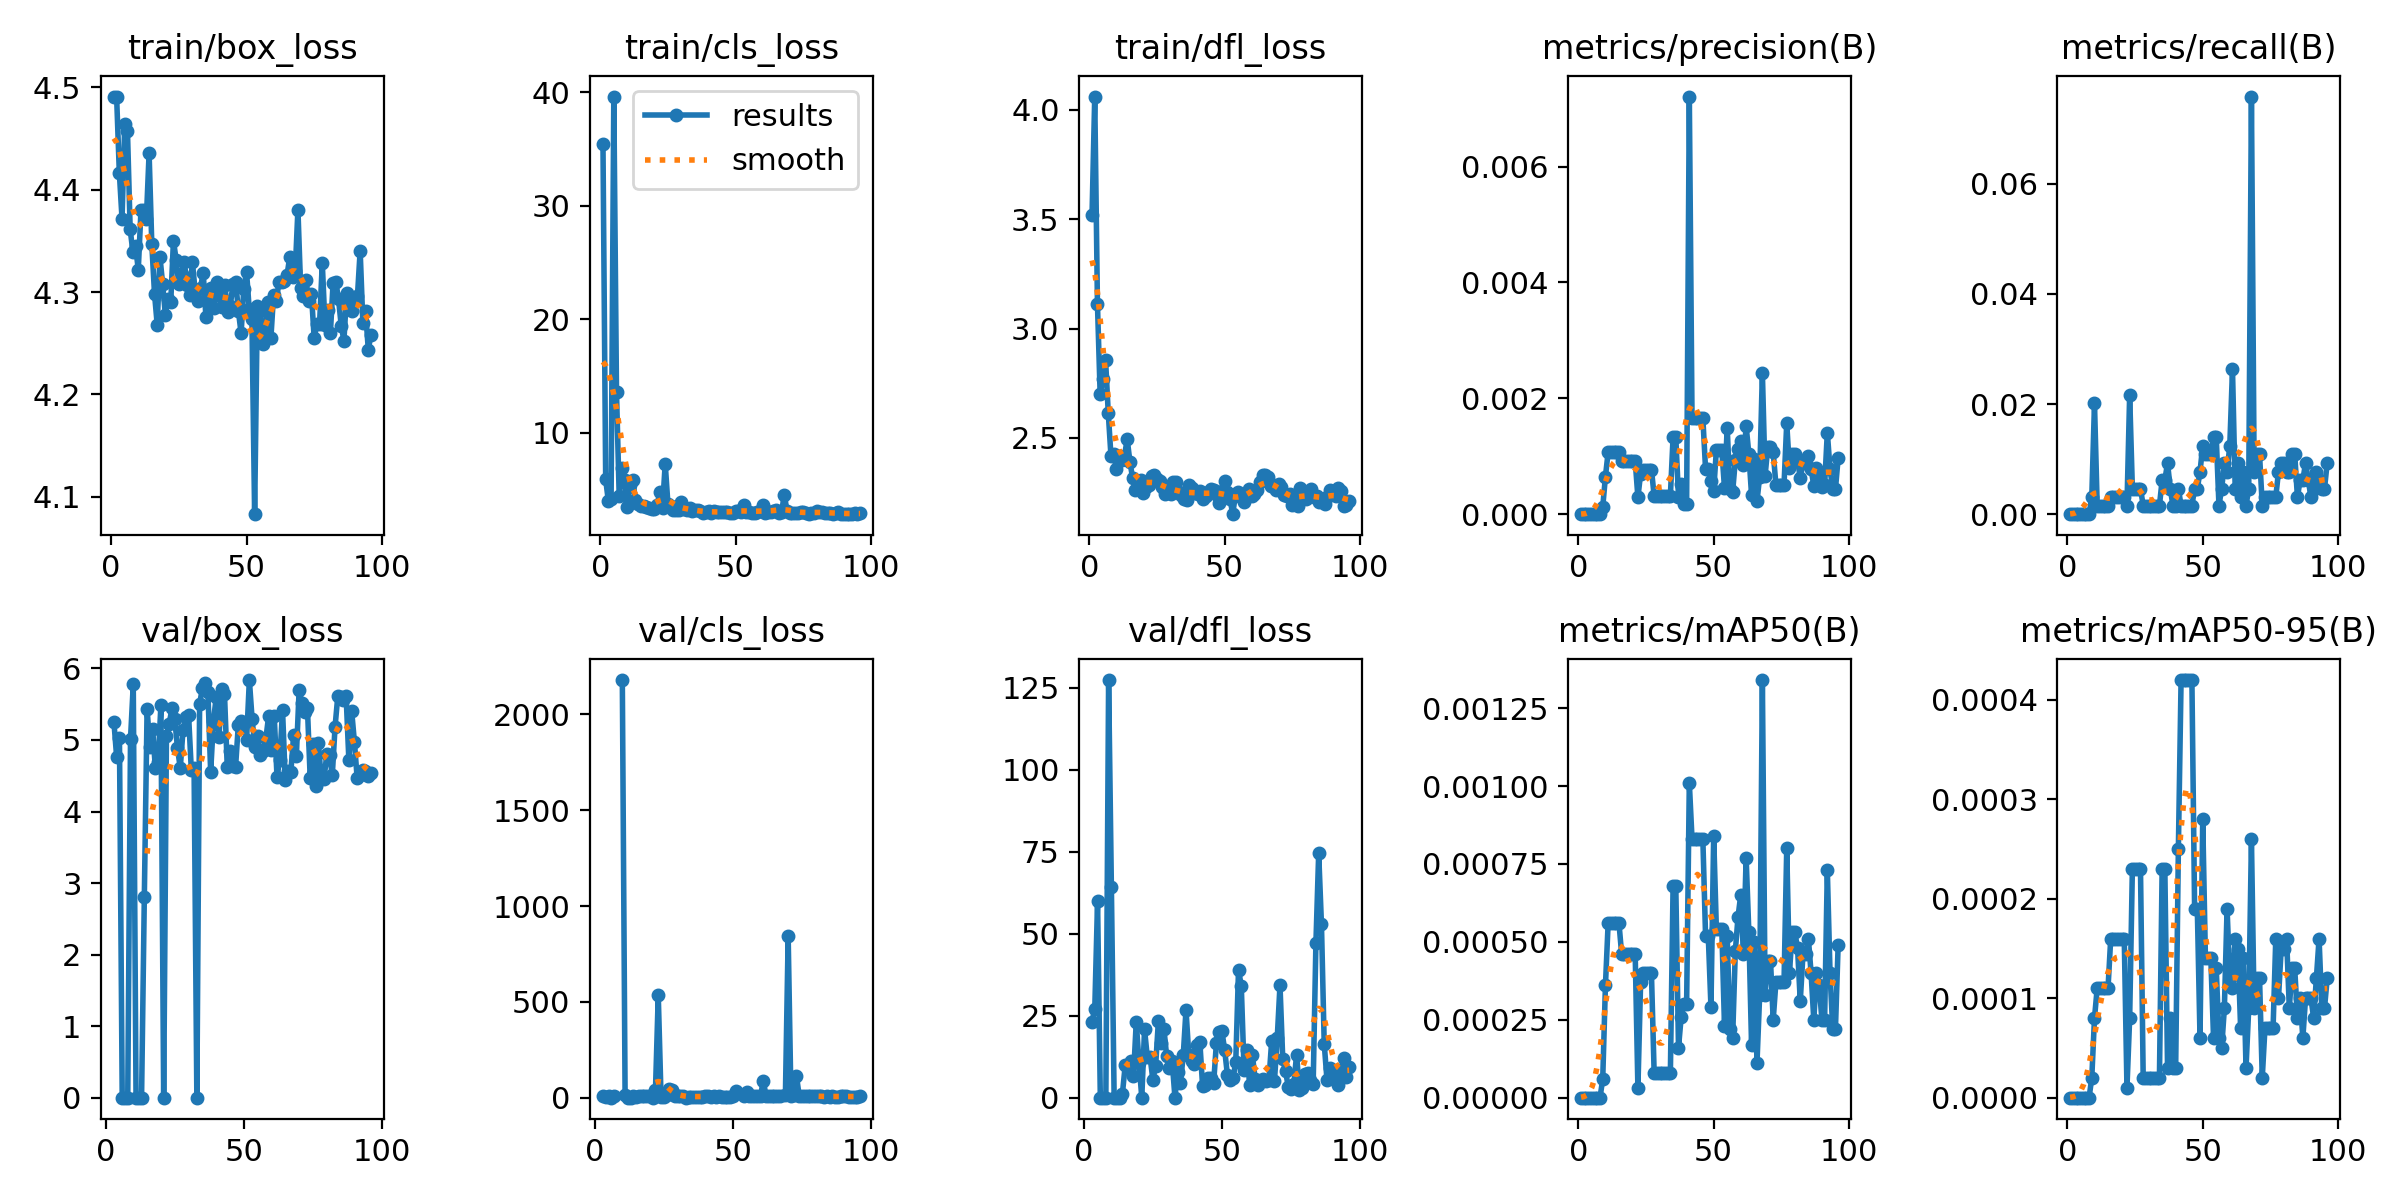

Source data for this figure (header and first rows):
epoch, train/box_loss, train/cls_loss, train/dfl_loss, metrics/precision(B), metrics/recall(B), metrics/mAP50(B), metrics/mAP50-95(B), val/box_loss, val/cls_loss, val/dfl_loss, lr/pg0, lr/pg1, lr/pg2
1, 4.491, 35.44, 3.519, 0, 0, 0, 0, nan, nan, nan, 0.082, 0.002, 0.002
2, 4.491, 5.899, 4.061, 0, 0, 0, 0, nan, nan, nan, 0.0631, 0.0041, 0.0041
3, 4.417, 3.974, 3.114, 0, 0, 0, 0, 5.249, 7.929, 23.21, 0.0442, 0.0062, 0.0062
4, 4.372, 4.151, 2.701, 0, 0, 0, 0, 4.757, 6.091, 27.19, 0.0253, 0.008299, 0.008299
5, 4.464, 39.63, 2.77, 0, 0, 0, 0, 5.032, 6.193, 59.98, 0.009998, 0.009998, 0.009998
6, 4.458, 13.57, 2.858, 0, 0, 0, 0, 0, 0, 0, 0.009998, 0.009998, 0.009998
7, 4.362, 4.415, 2.614, 0, 0, 0, 0, 0, 10.62, 0, 0.009997, 0.009997, 0.009997
8, 4.339, 6.93, 2.417, 0, 0, 0, 0, 0, inf, 0, 0.009995, 0.009995, 0.009995
9, 4.345, 5.859, 2.428, 0.00012, 0.0031, 6e-05, 2e-05, 5.014, inf, 127.4, 0.009994, 0.009994, 0.009994
10, 4.322, 3.501, 2.359, 0.00065, 0.02012, 0.00036, 8e-05, 5.776, 2179, 64.24, 0.009992, 0.009992, 0.009992
11, 4.38, 5.432, 2.415, 0.00107, 0.00155, 0.00056, 0.00011, 0, 14.87, 0, 0.00999, 0.00999, 0.00999
12, 4.38, 5.837, 2.398, 0.00107, 0.00155, 0.00056, 0.00011, 0, 0, 0, 0.009988, 0.009988, 0.009988
13, 4.372, 4.137, 2.418, 0.00107, 0.00155, 0.00056, 0.00011, 0, 0.04353, 0, 0.009986, 0.009986, 0.009986
14, 4.436, 3.726, 2.494, 0.00107, 0.00155, 0.00056, 0.00011, 2.811, 8.557, 1.271, 0.009983, 0.009983, 0.009983
15, 4.347, 3.554, 2.391, 0.00107, 0.00155, 0.00056, 0.00011, 5.432, 5.959, 9.854, 0.009981, 0.009981, 0.009981
16, 4.298, 3.547, 2.317, 0.00092, 0.0031, 0.00046, 0.00016, 4.902, 7.431, 9.313, 0.009978, 0.009978, 0.009978
17, 4.268, 3.511, 2.26, 0.00092, 0.0031, 0.00046, 0.00016, 5.155, 8.468, 11.33, 0.009975, 0.009975, 0.009975
18, 4.335, 3.38, 2.298, 0.00092, 0.0031, 0.00046, 0.00016, 4.602, 7.327, 6.464, 0.009972, 0.009972, 0.009972
19, 4.308, 3.337, 2.31, 0.00092, 0.0031, 0.00046, 0.00016, 4.694, 8.537, 23.12, 0.009968, 0.009968, 0.009968
20, 4.278, 3.316, 2.25, 0.00092, 0.0031, 0.00046, 0.00016, 5.49, 7.256, 10.68, 0.009965, 0.009965, 0.009965
21, 4.293, 3.64, 2.277, 0.00092, 0.0031, 0.00046, 0.00016, 0, 0.5677, 0, 0.009961, 0.009961, 0.009961
22, 4.29, 4.764, 2.283, 0.00029, 0.00155, 3e-05, 1e-05, 5.053, 42.62, 20.82, 0.009957, 0.009957, 0.009957
23, 4.35, 3.415, 2.324, 0.0007, 0.02167, 0.00037, 8e-05, 5.229, 534.2, 12.3, 0.009953, 0.009953, 0.009953
24, 4.332, 7.3, 2.332, 0.00077, 0.00464, 0.0004, 0.00023, 5.441, 5.765, 12.43, 0.009948, 0.009948, 0.009948
25, 4.308, 3.75, 2.312, 0.00077, 0.00464, 0.0004, 0.00023, 5.287, 4.468, 5.537, 0.009944, 0.009944, 0.009944
26, 4.318, 3.536, 2.304, 0.00077, 0.00464, 0.0004, 0.00023, 4.889, 14.56, 9.547, 0.009939, 0.009939, 0.009939
27, 4.33, 3.227, 2.277, 0.00077, 0.00464, 0.0004, 0.00023, 4.606, 43.06, 23.25, 0.009934, 0.009934, 0.009934
28, 4.307, 3.197, 2.243, 0.00032, 0.00155, 8e-05, 2e-05, 5.139, 40.82, 16.53, 0.009929, 0.009929, 0.009929
29, 4.297, 3.24, 2.251, 0.00032, 0.00155, 8e-05, 2e-05, 5.319, 6.854, 21.1, 0.009924, 0.009924, 0.009924
30, 4.329, 3.906, 2.242, 0.00032, 0.00155, 8e-05, 2e-05, 5.352, 6.173, 12.63, 0.009918, 0.009918, 0.009918
31, 4.301, 3.268, 2.3, 0.00032, 0.00155, 8e-05, 2e-05, 4.579, 6.686, 8.996, 0.009912, 0.009912, 0.009912
32, 4.292, 3.223, 2.297, 0.00032, 0.00155, 8e-05, 2e-05, 4.611, 8.349, 11.1, 0.009906, 0.009906, 0.009906
33, 4.304, 3.368, 2.252, 0.00032, 0.00155, 8e-05, 2e-05, 0, 0.7885, 0, 0.0099, 0.0099, 0.0099
34, 4.319, 3.08, 2.239, 0.00032, 0.00155, 8e-05, 2e-05, 5.505, 5.277, 7.947, 0.009894, 0.009894, 0.009894
35, 4.276, 3.201, 2.221, 0.00133, 0.00619, 0.00068, 0.00023, 5.723, 4.697, 4.596, 0.009888, 0.009888, 0.009888
36, 4.293, 3.177, 2.216, 0.00133, 0.00619, 0.00068, 0.00023, 5.801, 6.027, 12.92, 0.009881, 0.009881, 0.009881
37, 4.304, 3.154, 2.285, 0.0003, 0.00929, 0.00016, 3e-05, 5.667, 4.5, 26.78, 0.009874, 0.009874, 0.009874
38, 4.285, 2.962, 2.273, 0.00052, 0.00464, 0.00026, 8e-05, 4.554, 5.323, 13.08, 0.009867, 0.009867, 0.009867
39, 4.31, 3.032, 2.246, 0.00017, 0.00155, 0.0003, 3e-05, 5.266, 5.823, 11.08, 0.00986, 0.00986, 0.00986
40, 4.297, 3.085, 2.244, 0.00017, 0.00155, 0.0003, 3e-05, 5.595, 7.239, 10.3, 0.009852, 0.009852, 0.009852
41, 4.285, 2.976, 2.259, 0.00721, 0.00464, 0.00101, 0.00025, 5.035, 9.074, 16.09, 0.009845, 0.009845, 0.009845
42, 4.307, 3.152, 2.219, 0.00166, 0.00155, 0.00083, 0.00042, 5.71, 5.5, 17.04, 0.009837, 0.009837, 0.009837
43, 4.281, 3.017, 2.233, 0.00166, 0.00155, 0.00083, 0.00042, 5.643, 6.715, 3.522, 0.009829, 0.009829, 0.009829
44, 4.286, 3.054, 2.254, 0.00166, 0.00155, 0.00083, 0.00042, 4.622, 5.944, 3.943, 0.00982, 0.00982, 0.00982
45, 4.308, 3.007, 2.267, 0.00166, 0.00155, 0.00083, 0.00042, 4.848, 8.169, 5.867, 0.009812, 0.009812, 0.009812
46, 4.31, 3.003, 2.263, 0.00166, 0.00155, 0.00083, 0.00042, 4.633, 6.095, 6.085, 0.009803, 0.009803, 0.009803
47, 4.282, 3.078, 2.241, 0.00078, 0.00464, 0.00052, 0.00019, 4.618, 5.816, 4.535, 0.009795, 0.009795, 0.009795
48, 4.26, 2.991, 2.203, 0.00078, 0.00464, 0.00052, 0.00019, 5.208, 5.571, 16.71, 0.009786, 0.009786, 0.009786
49, 4.303, 2.939, 2.256, 0.00058, 0.00774, 0.00029, 6e-05, 5.261, 4.936, 19.99, 0.009777, 0.009777, 0.009777
50, 4.32, 3.161, 2.304, 0.0004, 0.01238, 0.00084, 0.00028, 5.234, 8.436, 20.24, 0.009767, 0.009767, 0.009767
51, 4.283, 3.095, 2.251, 0.00111, 0.01084, 0.00054, 0.00014, 5.003, 33.95, 14.45, 0.009758, 0.009758, 0.009758
52, 4.274, 3.063, 2.22, 0.00111, 0.01084, 0.00054, 0.00014, 5.838, inf, 6.803, 0.009748, 0.009748, 0.009748
53, 4.083, 3.688, 2.151, 0.00111, 0.01084, 0.00054, 0.00014, 5.286, inf, 5.256, 0.009738, 0.009738, 0.009738
54, 4.287, 3.02, 2.241, 0.00045, 0.01393, 0.00023, 6e-05, 4.908, 6.811, 5.889, 0.009728, 0.009728, 0.009728
55, 4.282, 3.028, 2.251, 0.00149, 0.01393, 0.00052, 0.00013, 5.053, 31.09, 10.86, 0.009718, 0.009718, 0.009718
56, 4.249, 2.953, 2.228, 0.00043, 0.00155, 0.00022, 6e-05, 4.797, 8.244, 39.06, 0.009707, 0.009707, 0.009707
57, 4.267, 2.963, 2.209, 0.00038, 0.00464, 0.00019, 5e-05, 4.847, 6.548, 34.02, 0.009697, 0.009697, 0.009697
58, 4.29, 3.051, 2.231, 0.00093, 0.00929, 0.00047, 9e-05, 5.029, 6.379, 8.586, 0.009686, 0.009686, 0.009686
59, 4.255, 3.107, 2.267, 0.00113, 0.00774, 0.00058, 0.00019, 5.342, 10.58, 14.6, 0.009675, 0.009675, 0.009675
60, 4.297, 3.637, 2.236, 0.00127, 0.01238, 0.00065, 0.00012, 4.862, 6.962, 4.012, 0.009664, 0.009664, 0.009664
... 36 more rows
